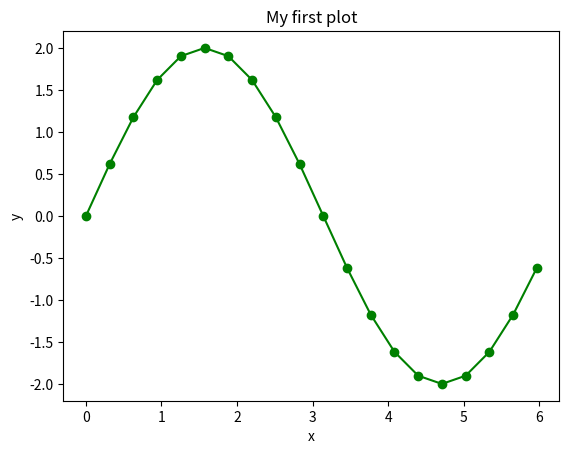

Source code (Python):
"""
Write a python function `plot_sin()`
which plots a sin wave f(x) = sin(x) like
this (x going down, f(x) to the right):


                                         +
                                                 +
                                                           +
                                                                   +
                                                                         +
                                                                             +
                                                                              +
                                                                              +
                                                                            +
                                                                      +
                                                               +
                                                      +
                                             +
                                  +
                         +
                +
         +
   +
+
+
 +
      +
            +
                    +
                              +
"""
import math

import matplotlib.pyplot as plt

def plot_sin(n_rows, n_cols):
    """Plot sin wave f(x)=sin(x) in n_rows rows and n_cols columns.

    Example: plot_sin(25, 50)
    """
    for i in range(n_rows):
        x = i / n_rows * 2 * math.pi
        fx = math.sin(x)  # compute f(x)
        # f(x) = -1  -> pos 0
        # f(x) = +1  -> pos 80
        pos = n_cols * (fx + 1) / 2
        # create string s to print later
        s = int(pos) * " " + "+"
        print(s)

def compute_sin(n):
    """Returns lists xs and fs=sin(xs) with n data points.
    """
    results_xs = []
    results_sin = []
    for i in range(n):
        x = i / n * 2 * math.pi
        sin_x = 2*math.sin(x)  # compute f(x)
        results_xs.append(x)
        results_sin.append(sin_x)
    return results_xs, results_sin

def plot_f(n_cols, xs, fs):
    """Plot f(x) in n_cols columns.
    Expects two lists xs and fs with x-values and function values,
    respectively. Lists need to have same length.
    """
    # check that both lists have the same length
    assert len(xs) == len(fs)
    for i in range(len(xs)):
        x = xs[i]
        fx = fs[i]
        # f(x) = -1  -> pos 0
        # f(x) = +1  -> pos n_cols
        max_fs = max(fs)
        min_fs = min(fs)
        pos = n_cols * (fx - min_fs) / (max_fs - min_fs)
        # create string s to print later
        s = int(pos) * " " + "+"
        print(f"{x:7f}: " + s)



# compute data for sine wave
my_xs, my_fs = compute_sin(20)

fig, ax = plt.subplots()
ax.plot(my_xs, my_fs, 'o-g')
ax.set_xlabel("x")
ax.set_ylabel("y")
ax.set_title("My first plot")
# ax.set_x

